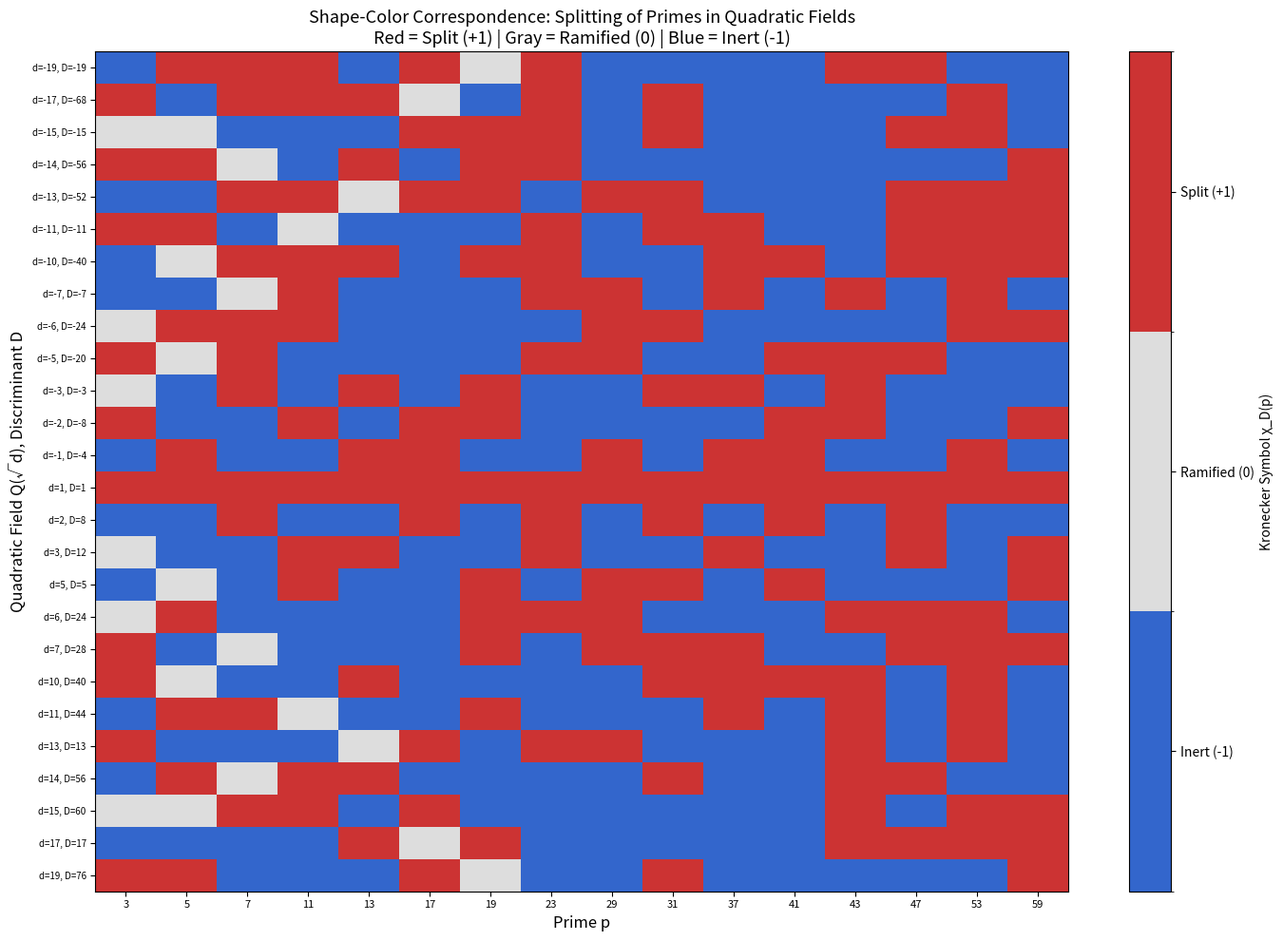
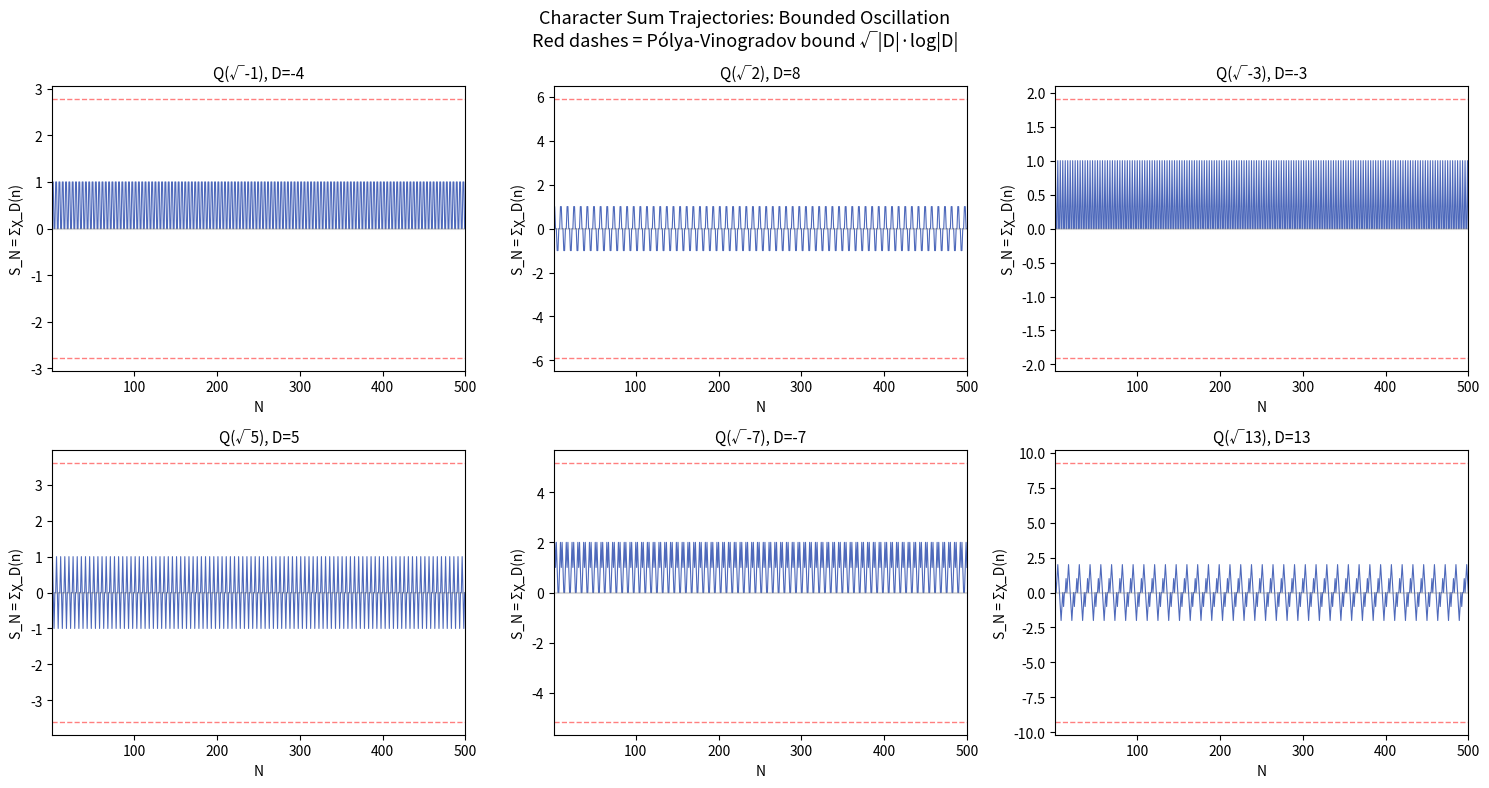
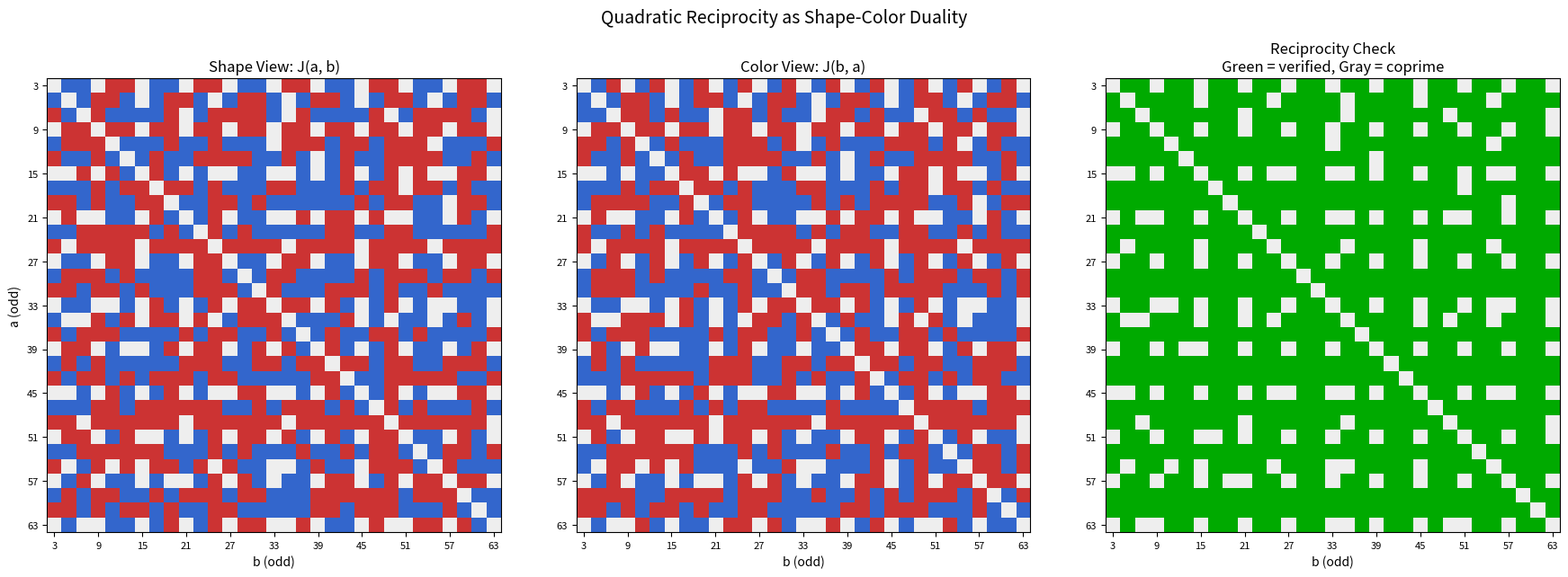

Write Python code to recreate these figures, in order.
#!/usr/bin/env python3
"""
Langlands for GL₁: Shape-Color Correspondence Demo

Demonstrates the bijection between quadratic fields Q(√d) and
quadratic Dirichlet characters χ_D via the Jacobi/Kronecker symbol.
"""

from math import gcd

def jacobi_symbol(a: int, n: int) -> int:
    """Compute the Jacobi symbol (a/n) for odd positive n."""
    if n <= 0 or n % 2 == 0:
        raise ValueError(f"n must be odd and positive, got {n}")
    a = a % n
    result = 1
    while a != 0:
        while a % 2 == 0:
            a //= 2
            if n % 8 in (3, 5):
                result = -result
        a, n = n, a
        if a % 4 == 3 and n % 4 == 3:
            result = -result
        a = a % n
    return result if n == 1 else 0


def quad_disc(d: int) -> int:
    """Fundamental discriminant of Q(√d) for squarefree d."""
    return d if d % 4 == 1 else 4 * d


def is_squarefree(n: int) -> bool:
    """Check if n is squarefree."""
    if n == 0:
        return False
    n = abs(n)
    for p in range(2, int(n**0.5) + 1):
        if n % (p * p) == 0:
            return False
    return True


def kronecker_character(D: int, n: int) -> int:
    """Kronecker symbol (D/n), extending Jacobi to even n."""
    if n == 0:
        return 1 if abs(D) == 1 else 0
    if n < 0:
        n = -n
        if D < 0:
            return -kronecker_character(D, n)
        return kronecker_character(D, n)
    
    result = 1
    # Handle factor of 2
    while n % 2 == 0:
        n //= 2
        if D % 2 == 0:
            result = 0
            return 0
        elif D % 8 in (1, 7):
            pass  # (D/2) = 1
        else:
            result *= -1  # (D/2) = -1
    
    if n == 1:
        return result
    return result * jacobi_symbol(D, n)


# ============================================================
# Demo 1: The Shape-Color Dictionary
# ============================================================
print("=" * 60)
print("DEMO 1: Shape-Color Dictionary for Quadratic Fields")
print("=" * 60)
print()

squarefree_d = [-7, -3, -2, -1, 2, 3, 5, 6, 7, 10, 11, 13]
print(f"{'d':>4} | {'D=quadDisc(d)':>14} | {'Q(√d)':>10} | Splitting of first primes")
print("-" * 70)

for d in squarefree_d:
    D = quad_disc(d)
    field = f"Q(√{d})"
    primes = [3, 5, 7, 11, 13]
    symbols = []
    for p in primes:
        if p == 2:
            continue
        j = jacobi_symbol(D, p) if p > 2 else 0
        if j == 1:
            symbols.append(f"{p}:split")
        elif j == -1:
            symbols.append(f"{p}:inert")
        else:
            symbols.append(f"{p}:ram")
    print(f"{d:>4} | {D:>14} | {field:>10} | {', '.join(symbols)}")

print()

# ============================================================
# Demo 2: Bi-multiplicativity Verification
# ============================================================
print("=" * 60)
print("DEMO 2: Bi-multiplicativity J(a₁a₂, b₁b₂) = product")
print("=" * 60)
print()

test_cases = [
    (3, 7, 5, 11),
    (2, 5, 3, 7),
    (11, 13, 7, 9),
    (-1, 3, 5, 7),
    (6, 7, 11, 13),
]

all_pass = True
for a1, a2, b1, b2 in test_cases:
    lhs = jacobi_symbol(a1 * a2, b1 * b2)
    rhs = (jacobi_symbol(a1, b1) * jacobi_symbol(a1, b2) *
           jacobi_symbol(a2, b1) * jacobi_symbol(a2, b2))
    ok = "✓" if lhs == rhs else "✗"
    if lhs != rhs:
        all_pass = False
    print(f"  J({a1}·{a2}, {b1}·{b2}) = {lhs:>2},  "
          f"J({a1},{b1})·J({a1},{b2})·J({a2},{b1})·J({a2},{b2}) = {rhs:>2}  {ok}")

print(f"\nAll bi-multiplicativity checks passed: {all_pass}")
print()

# ============================================================
# Demo 3: Shape-Color Reciprocity
# ============================================================
print("=" * 60)
print("DEMO 3: Shape-Color Reciprocity J(a,b)·J(b,a) = (-1)^((a/2)(b/2))")
print("=" * 60)
print()

reciprocity_tests = [
    (3, 5), (3, 7), (5, 7), (5, 11), (7, 11),
    (3, 11), (5, 13), (7, 13), (11, 13), (3, 13),
]

all_pass = True
for a, b in reciprocity_tests:
    if a % 2 == 0 or b % 2 == 0 or gcd(a, b) != 1:
        continue
    lhs = jacobi_symbol(a, b) * jacobi_symbol(b, a)
    exp = (a // 2) * (b // 2)
    rhs = (-1) ** exp
    ok = "✓" if lhs == rhs else "✗"
    if lhs != rhs:
        all_pass = False
    transparent = "transparent" if a % 4 == 1 or b % 4 == 1 else "non-trivial sign"
    print(f"  J({a:>2},{b:>2})·J({b:>2},{a:>2}) = {lhs:>2},  "
          f"(-1)^({a//2}·{b//2}) = {rhs:>2}  {ok}  [{transparent}]")

print(f"\nAll reciprocity checks passed: {all_pass}")
print()

# ============================================================
# Demo 4: Non-triviality — Quadratic Non-residues
# ============================================================
print("=" * 60)
print("DEMO 4: Non-triviality — Every Odd Prime Has Non-residues")
print("=" * 60)
print()

for p in [3, 5, 7, 11, 13, 17, 19, 23, 29, 31]:
    residues = [a for a in range(1, p) if jacobi_symbol(a, p) == 1]
    non_residues = [a for a in range(1, p) if jacobi_symbol(a, p) == -1]
    print(f"  p = {p:>2}: QR = {residues}, QNR = {non_residues}")
    assert len(residues) == (p - 1) // 2, f"Expected {(p-1)//2} QRs for p={p}"
    assert len(non_residues) == (p - 1) // 2, f"Expected {(p-1)//2} QNRs for p={p}"

print(f"\n  Verified: for each odd prime p, exactly (p-1)/2 residues and (p-1)/2 non-residues.")
print()

# ============================================================
# Demo 5: Discriminant Injectivity
# ============================================================
print("=" * 60)
print("DEMO 5: Discriminant Injectivity (Different Shapes → Different Colors)")
print("=" * 60)
print()

discs = {}
for d in range(-100, 101):
    if d == 0 or not is_squarefree(d):
        continue
    D = quad_disc(d)
    if D in discs:
        print(f"  COLLISION: quadDisc({d}) = quadDisc({discs[D]}) = {D}")
        break
    discs[D] = d
else:
    print(f"  No collisions among {len(discs)} squarefree d ∈ [-100, 100].")
    print(f"  Discriminant map is injective (as proved in Lean).")

print()

# ============================================================
# Demo 6: Character Sum Conjecture Test
# ============================================================
print("=" * 60)
print("DEMO 6: Character Sum Bound |S_N| ≤ √|D| · log(|D|)")
print("=" * 60)
print()

from math import sqrt, log

violations = 0
for d in range(-50, 51):
    if d == 0 or not is_squarefree(d):
        continue
    D = quad_disc(d)
    if abs(D) <= 2:
        continue
    bound = sqrt(abs(D)) * log(abs(D))
    partial_sum = 0
    max_sum = 0
    for n in range(1, abs(D) * 10 + 1):
        if n % 2 == 0:
            # Use Kronecker extension
            partial_sum += kronecker_character(D, n)
        elif gcd(n, abs(D)) > 1:
            pass  # χ(n) = 0
        else:
            partial_sum += jacobi_symbol(D, n)
        max_sum = max(max_sum, abs(partial_sum))
    
    status = "✓" if max_sum <= bound else "✗ VIOLATION"
    if max_sum > bound:
        violations += 1
    if abs(d) <= 10:  # Print details for small d
        print(f"  D = {D:>4}: max |S_N| = {max_sum:>5.0f}, bound = {bound:>6.1f}  {status}")

print(f"\n  Violations found: {violations}")
print(f"  Conjecture {'SUPPORTED' if violations == 0 else 'VIOLATED'} for |d| ≤ 50")

print()
print("=" * 60)
print("All demos complete.")
print("=" * 60)


#!/usr/bin/env python3
"""
Visualization: Character Values Heatmap

Displays the Jacobi symbol J(D, p) as a heatmap where rows are
discriminants (shapes) and columns are primes (evaluation points).
Red = split (+1), blue = inert (-1), gray = ramified (0).
"""

import matplotlib.pyplot as plt
import matplotlib.colors as mcolors
import numpy as np
from math import gcd


def jacobi_symbol(a: int, n: int) -> int:
    if n <= 0 or n % 2 == 0:
        raise ValueError(f"n must be odd and positive, got {n}")
    a = a % n
    result = 1
    while a != 0:
        while a % 2 == 0:
            a //= 2
            if n % 8 in (3, 5):
                result = -result
        a, n = n, a
        if a % 4 == 3 and n % 4 == 3:
            result = -result
        a = a % n
    return result if n == 1 else 0


def quad_disc(d: int) -> int:
    return d if d % 4 == 1 else 4 * d


def is_squarefree(n: int) -> bool:
    if n == 0:
        return False
    n = abs(n)
    for p in range(2, int(n**0.5) + 1):
        if n % (p * p) == 0:
            return False
    return True


def sieve_primes(n: int) -> list:
    is_prime = [True] * (n + 1)
    is_prime[0] = is_prime[1] = False
    for i in range(2, int(n**0.5) + 1):
        if is_prime[i]:
            for j in range(i*i, n + 1, i):
                is_prime[j] = False
    return [i for i in range(2, n + 1) if is_prime[i]]


# Parameters
d_values = [d for d in range(-20, 21) if d != 0 and is_squarefree(d)]
primes = [p for p in sieve_primes(60) if p > 2]

# Build heatmap data
D_values = [quad_disc(d) for d in d_values]
data = np.zeros((len(d_values), len(primes)))

for i, d in enumerate(d_values):
    D = quad_disc(d)
    for j, p in enumerate(primes):
        data[i, j] = jacobi_symbol(D, p)

# Create figure
fig, ax = plt.subplots(figsize=(14, 10))

# Custom colormap: blue (-1), light gray (0), red (+1)
cmap = mcolors.ListedColormap(['#3366CC', '#DDDDDD', '#CC3333'])
bounds = [-1.5, -0.5, 0.5, 1.5]
norm = mcolors.BoundaryNorm(bounds, cmap.N)

im = ax.imshow(data, cmap=cmap, norm=norm, aspect='auto', interpolation='nearest')

# Labels
ax.set_xticks(range(len(primes)))
ax.set_xticklabels([str(p) for p in primes], fontsize=8)
ax.set_yticks(range(len(d_values)))
ax.set_yticklabels([f"d={d}, D={quad_disc(d)}" for d in d_values], fontsize=7)

ax.set_xlabel("Prime p", fontsize=12)
ax.set_ylabel("Quadratic Field Q(√d), Discriminant D", fontsize=12)
ax.set_title("Shape-Color Correspondence: Splitting of Primes in Quadratic Fields\n"
             "Red = Split (+1) | Gray = Ramified (0) | Blue = Inert (-1)", fontsize=13)

# Colorbar
cbar = plt.colorbar(im, ax=ax, ticks=[-1, 0, 1])
cbar.set_label("Kronecker Symbol χ_D(p)")
cbar.set_ticklabels(["Inert (-1)", "Ramified (0)", "Split (+1)"])

plt.tight_layout()
plt.savefig("character_heatmap.png", dpi=150, bbox_inches='tight')
plt.show()
print("Saved to character_heatmap.png")


#!/usr/bin/env python3
"""
Visualization: Character Sum Trajectories

Plots the partial sums S_N = Σ_{n=1}^{N} χ_D(n) for several discriminants D,
showing the bounded oscillation predicted by the Pólya-Vinogradov inequality.
"""

import matplotlib.pyplot as plt
import numpy as np
from math import gcd, sqrt, log


def jacobi_symbol(a: int, n: int) -> int:
    if n <= 0 or n % 2 == 0:
        raise ValueError(f"n must be odd and positive, got {n}")
    a = a % n
    result = 1
    while a != 0:
        while a % 2 == 0:
            a //= 2
            if n % 8 in (3, 5):
                result = -result
        a, n = n, a
        if a % 4 == 3 and n % 4 == 3:
            result = -result
        a = a % n
    return result if n == 1 else 0


def quad_disc(d: int) -> int:
    return d if d % 4 == 1 else 4 * d


def character_value(D: int, n: int) -> int:
    if n <= 0:
        return 0
    if gcd(n, abs(D)) > 1:
        return 0
    # Factor out powers of 2
    temp = n
    twos = 0
    while temp % 2 == 0:
        temp //= 2
        twos += 1
    
    chi = 1
    if twos > 0:
        if D % 2 == 0:
            return 0
        chi_2 = 1 if D % 8 in (1, 7) else -1
        chi = chi_2 ** twos
    
    if temp > 1:
        chi *= jacobi_symbol(D, temp)
    
    return chi


# Parameters
discriminants = [
    (-1, -4, "Q(√-1)"),
    (2, 8, "Q(√2)"),
    (-3, -3, "Q(√-3)"),
    (5, 5, "Q(√5)"),
    (-7, -7, "Q(√-7)"),
    (13, 13, "Q(√13)"),
]

N_max = 500

fig, axes = plt.subplots(2, 3, figsize=(15, 8))
axes = axes.flatten()

for idx, (d, D, label) in enumerate(discriminants):
    ax = axes[idx]
    
    # Compute partial sums
    partial_sums = []
    running = 0
    for n in range(1, N_max + 1):
        running += character_value(D, n)
        partial_sums.append(running)
    
    ns = np.arange(1, N_max + 1)
    ax.plot(ns, partial_sums, linewidth=0.8, color='#2244AA', alpha=0.8)
    
    # Pólya-Vinogradov bound
    if abs(D) > 1:
        bound = sqrt(abs(D)) * log(abs(D))
        ax.axhline(y=bound, color='red', linestyle='--', alpha=0.5, linewidth=1)
        ax.axhline(y=-bound, color='red', linestyle='--', alpha=0.5, linewidth=1)
    
    ax.axhline(y=0, color='gray', linestyle='-', alpha=0.3)
    ax.set_title(f"{label}, D={D}", fontsize=11)
    ax.set_xlabel("N")
    ax.set_ylabel("S_N = Σχ_D(n)")
    ax.set_xlim(1, N_max)

plt.suptitle("Character Sum Trajectories: Bounded Oscillation\n"
             "Red dashes = Pólya-Vinogradov bound √|D|·log|D|", fontsize=13)
plt.tight_layout()
plt.savefig("character_sums.png", dpi=150, bbox_inches='tight')
plt.show()
print("Saved to character_sums.png")


#!/usr/bin/env python3
"""
Visualization: Quadratic Reciprocity as Shape-Color Duality

Shows the symmetry J(a,b) vs J(b,a) for coprime odd integers,
highlighting the correction sign (-1)^((a/2)(b/2)).
"""

import matplotlib.pyplot as plt
import numpy as np
from math import gcd


def jacobi_symbol(a: int, n: int) -> int:
    if n <= 0 or n % 2 == 0:
        return 0
    a = a % n
    result = 1
    while a != 0:
        while a % 2 == 0:
            a //= 2
            if n % 8 in (3, 5):
                result = -result
        a, n = n, a
        if a % 4 == 3 and n % 4 == 3:
            result = -result
        a = a % n
    return result if n == 1 else 0


# Build the reciprocity matrix
N = 30
odds = list(range(3, 2 * N + 4, 2))  # odd numbers from 3 to ~60

# Matrix 1: J(a, b)
# Matrix 2: J(b, a)  
# Matrix 3: Product J(a,b)*J(b,a) vs (-1)^(...)

fig, axes = plt.subplots(1, 3, figsize=(18, 6))

n = len(odds)
mat_Jab = np.zeros((n, n))
mat_Jba = np.zeros((n, n))
mat_product = np.zeros((n, n))

for i, a in enumerate(odds):
    for j, b in enumerate(odds):
        if gcd(a, b) == 1:
            mat_Jab[i, j] = jacobi_symbol(a, b)
            mat_Jba[i, j] = jacobi_symbol(b, a)
            product = jacobi_symbol(a, b) * jacobi_symbol(b, a)
            expected = (-1) ** ((a // 2) * (b // 2))
            mat_product[i, j] = 1 if product == expected else -1
        else:
            mat_Jab[i, j] = 0
            mat_Jba[i, j] = 0
            mat_product[i, j] = 0

import matplotlib.colors as mcolors
cmap = mcolors.ListedColormap(['#3366CC', '#EEEEEE', '#CC3333'])
bounds = [-1.5, -0.5, 0.5, 1.5]
norm = mcolors.BoundaryNorm(bounds, cmap.N)

axes[0].imshow(mat_Jab, cmap=cmap, norm=norm, aspect='equal', interpolation='nearest')
axes[0].set_title("Shape View: J(a, b)", fontsize=12)
axes[0].set_xlabel("b (odd)")
axes[0].set_ylabel("a (odd)")

axes[1].imshow(mat_Jba, cmap=cmap, norm=norm, aspect='equal', interpolation='nearest')
axes[1].set_title("Color View: J(b, a)", fontsize=12)
axes[1].set_xlabel("b (odd)")

cmap2 = mcolors.ListedColormap(['#FF6600', '#EEEEEE', '#00AA00'])
axes[2].imshow(mat_product, cmap=cmap2, norm=norm, aspect='equal', interpolation='nearest')
axes[2].set_title("Reciprocity Check\nGreen = verified, Gray = coprime", fontsize=12)
axes[2].set_xlabel("b (odd)")

for ax in axes:
    step = max(1, n // 8)
    ax.set_xticks(range(0, n, step))
    ax.set_xticklabels([str(odds[i]) for i in range(0, n, step)], fontsize=8)
    ax.set_yticks(range(0, n, step))
    ax.set_yticklabels([str(odds[i]) for i in range(0, n, step)], fontsize=8)

plt.suptitle("Quadratic Reciprocity as Shape-Color Duality", fontsize=14, y=1.02)
plt.tight_layout()
plt.savefig("reciprocity_duality.png", dpi=150, bbox_inches='tight')
plt.show()
print("Saved to reciprocity_duality.png")
